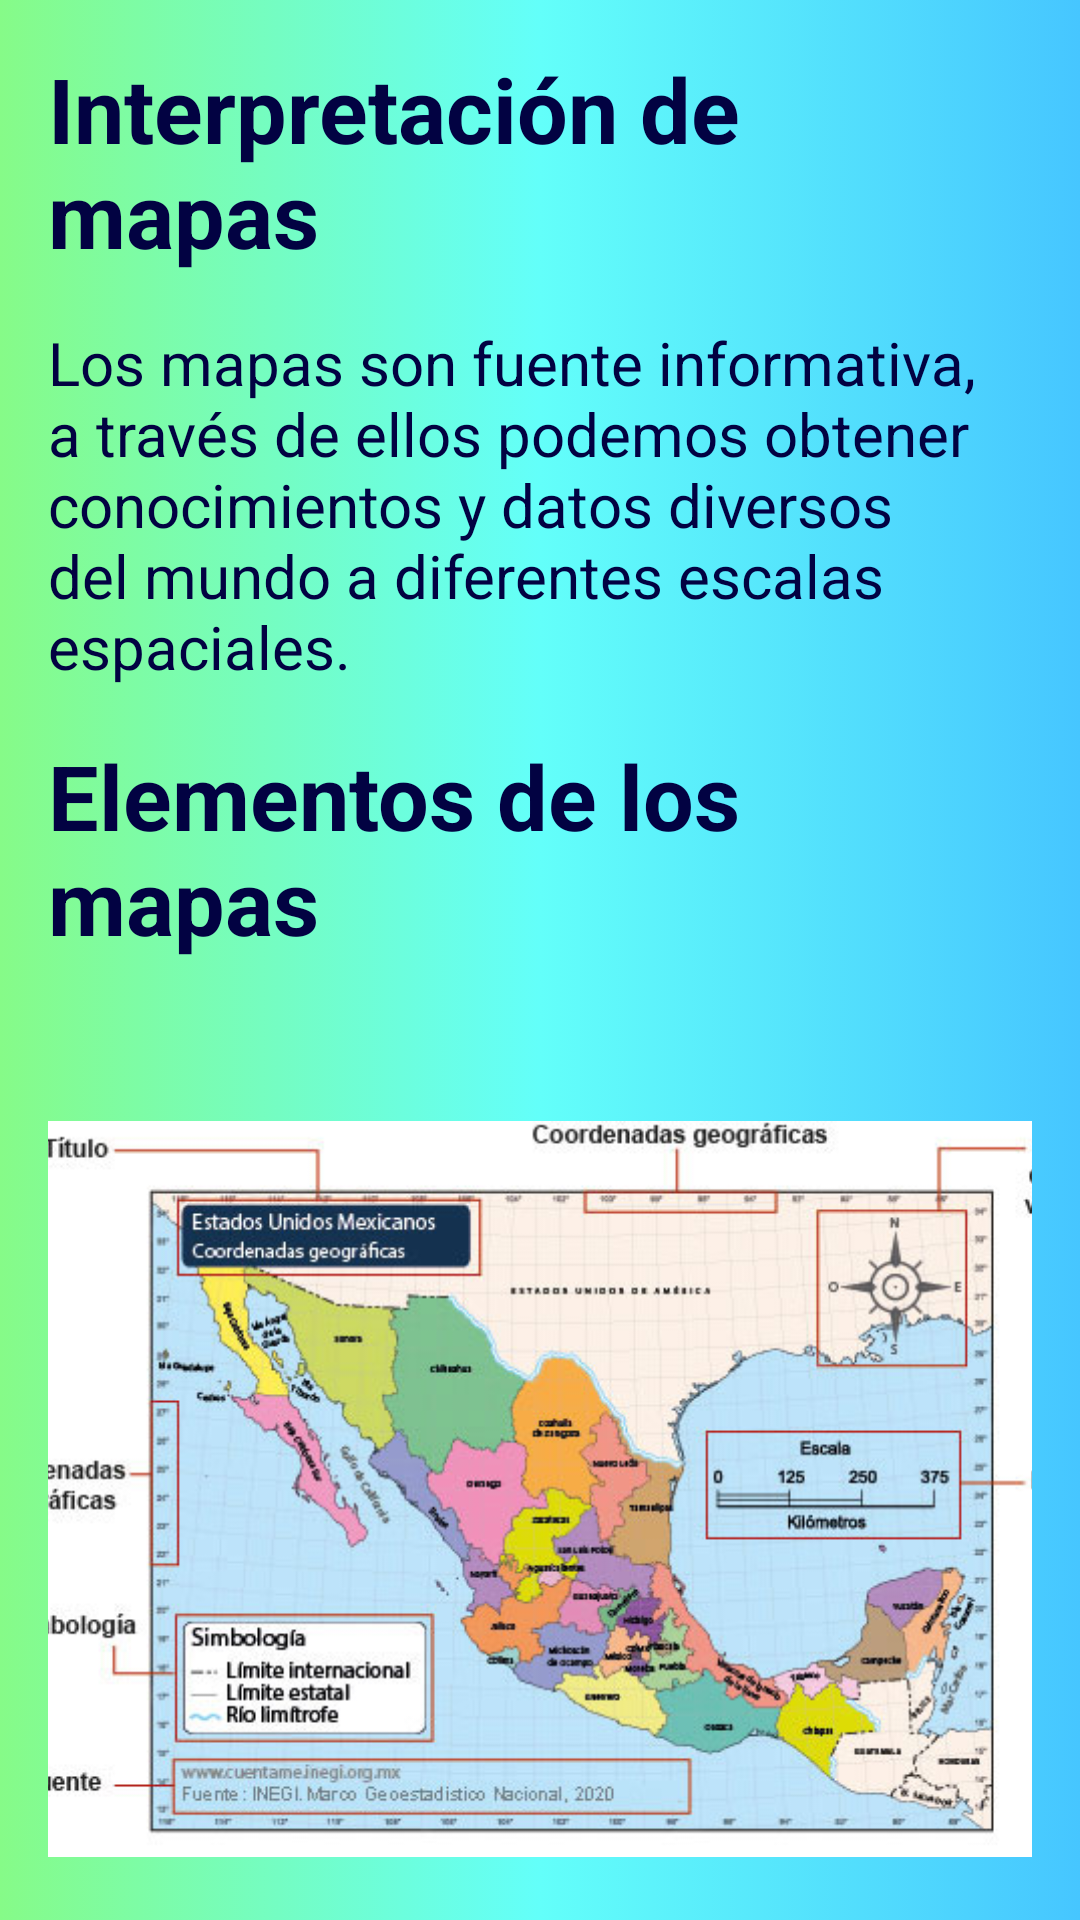

This screen was rendered from an Android layout file. Write that file and the resources it references.
<!-- AndroidManifest.xml: application theme Theme.ProyectoFinalGeoterra -->
<!-- res/layout/pais_mundo.xml -->
<?xml version="1.0" encoding="utf-8"?>
<LinearLayout xmlns:android="http://schemas.android.com/apk/res/android"
    android:layout_width="match_parent"
    android:layout_height="match_parent"
    android:orientation="vertical"
    android:padding="16dp"
    android:background="@drawable/fondo_degradado">
    <TextView
        android:id="@+id/titulo"
        android:layout_width="wrap_content"
        android:layout_height="wrap_content"
        android:text="Interpretación de mapas"
        android:textSize="30sp"
        android:textStyle="bold"
        android:layout_gravity="center_horizontal"
        android:layout_marginBottom="16dp"
        android:textColor="#020242"/>

    <TextView
        android:id="@+id/introduccion"
        android:layout_width="match_parent"
        android:layout_height="wrap_content"
        android:text="Los mapas son fuente informativa, a través de ellos podemos obtener conocimientos y datos diversos del mundo a diferentes escalas espaciales."
        android:textSize="20dp"
        android:layout_marginBottom="16dp"
        android:textColor="#020242"/>

    <TextView
        android:id="@+id/tipos"
        android:layout_width="wrap_content"
        android:layout_height="wrap_content"
        android:text="Elementos de los mapas"
        android:textSize="30sp"
        android:textStyle="bold"
        android:layout_gravity="center_horizontal"
        android:layout_marginBottom="16dp"
        android:textColor="#020242"/>


    <ImageView
        android:id="@+id/imageine"
        android:layout_width="380dp"
        android:layout_height="300dp"
        android:layout_marginTop="10dp"

        android:src="@drawable/mapainegi"
        android:layout_gravity="center"/>

    <LinearLayout
        android:layout_width="match_parent"
        android:layout_height="wrap_content"
        android:orientation="horizontal"
        android:gravity="center">

        <Button
            android:id="@+id/regresarButton"
            android:layout_width="wrap_content"
            android:layout_height="wrap_content"
            android:text="Regresar"
            android:layout_marginEnd="8dp"/>

        <Button
            android:id="@+id/avanzarButton"
            android:layout_width="wrap_content"
            android:layout_height="wrap_content"
            android:text="Avanzar"
            android:layout_marginStart="8dp"/>
    </LinearLayout>
</LinearLayout>
<!-- resources referenced by this layout -->
<resources>
  <!-- drawable fondo_degradado (drawable) -->
  <?xml version="1.0" encoding="utf-8"?>
  <selector xmlns:android="http://schemas.android.com/apk/res/android">
      <item>
          <shape android:shape="rectangle">
              <gradient
                  android:startColor="@color/colorUno"
                  android:centerColor="@color/colorDos"
                  android:endColor="@color/colorTres"
                  />
          </shape>
      </item>
  </selector>
  <!-- drawable mapainegi: jpg bitmap (drawable, 63501 bytes) -->
  <style name="Theme.ProyectoFinalGeoterra" parent="Base.Theme.ProyectoFinalGeoterra" />
  <color name="colorUno">#86FB88</color>
  <color name="colorDos">#63FFFA</color>
  <color name="colorTres">#46C6FF</color>
  <style name="Base.Theme.ProyectoFinalGeoterra" parent="Theme.Material3.DayNight.NoActionBar">
          
          
      </style>
</resources>
